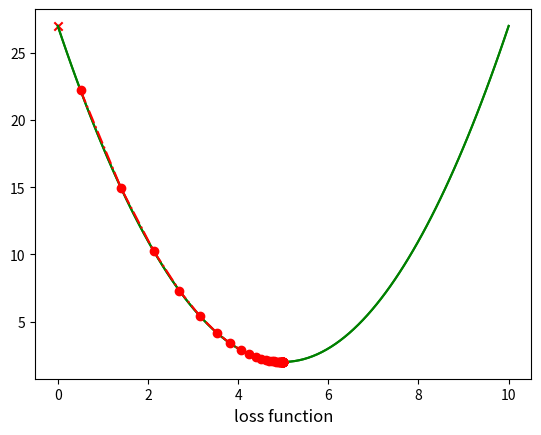

This figure's Python source:
import numpy as np
import matplotlib.pyplot as plt

x = np.linspace(0, 10, 100)
y = (x-5) ** 2 + 2
plt.scatter(x[0], y[0], color='r', marker='x')
print(x[0], y[0])
plt.plot(x,y,color='g')

plt.xlabel('theta', fontsize=12)
plt.xlabel('loss function', fontsize=12)
plt.show()

# 损失函数
def J(theta):
    return (theta-5) ** 2 + 2

# gradient
def dJ(theta):
    return 2 * (theta-5)

theta = x[5]
theta_record = [theta]

eta = .1

epsilon = 1e-6

while True:
    gradient = dJ(theta)
    last_theta = theta
    theta = theta - eta * gradient
    theta_record.append(theta)
    if (abs(J(theta) - J(last_theta)) < epsilon):
        break

plt.plot(x,J(x),color="g")
plt.plot(np.array(theta_record), J(np.array(theta_record)), "-.", color='r',marker='o')

plt.show()
print(len(theta_record))
